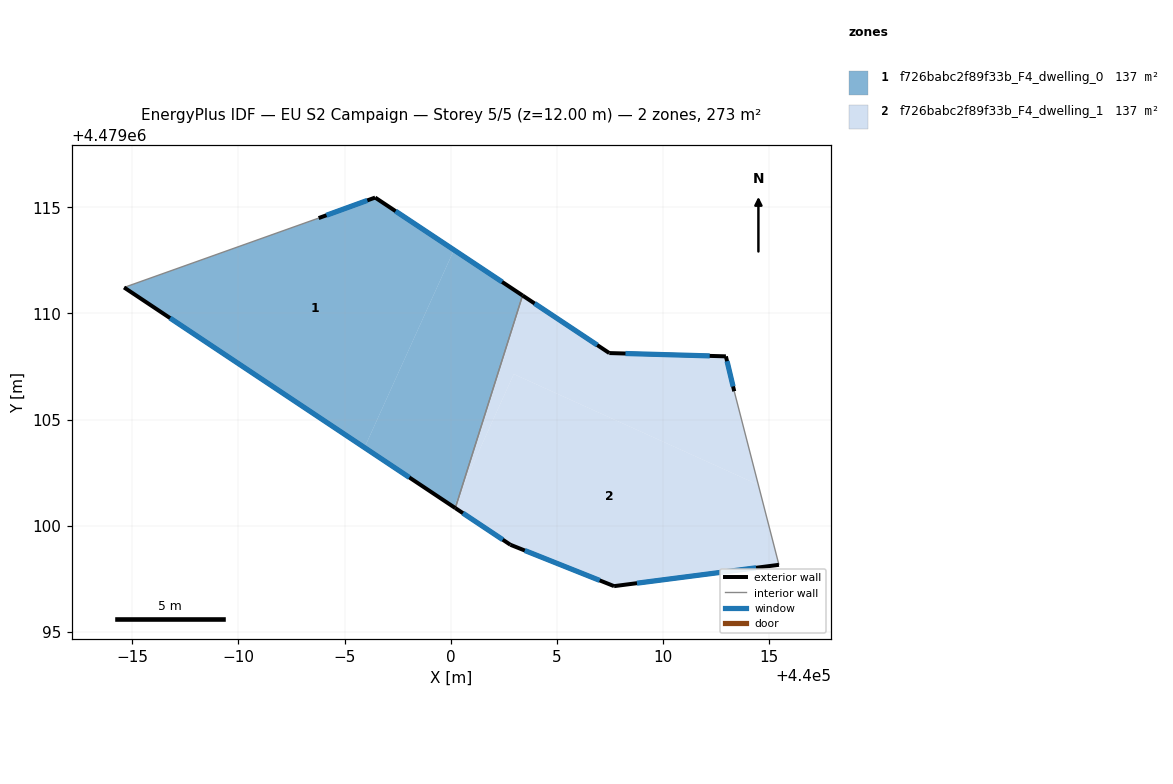
=== STOREY PLAN SPEC (per zone: floor XY polygon, exterior-wall plan segments, windows/doors) ===
zone 1: f726babc2f89f33b_F4_dwelling_0  (136.5 m²)
  floor: (439995.94, 4479103.68) (440000.16, 4479112.99) (439996.44, 4479115.46) (439993.78, 4479114.49) (439984.61, 4479111.22)
  floor: (440000.22, 4479100.83) (440000.45, 4479101.57) (440000.14, 4479100.88)
  floor: (440000.45, 4479101.57) (440003.39, 4479110.85) (440000.16, 4479112.99) (439995.94, 4479103.68) (440000.14, 4479100.88)
  exterior wall: (440000.22, 4479100.83) – (439984.61, 4479111.22)  [18.7 m]
    window: (439998.05, 4479102.27) – (439986.78, 4479109.78)  [29.4 m²]
  exterior wall: (439993.78, 4479114.49) – (439996.44, 4479115.46)  [2.8 m]
    window: (439994.15, 4479114.63) – (439996.07, 4479115.32)  [4.4 m²]
  exterior wall: (439996.44, 4479115.46) – (440003.39, 4479110.85)  [8.3 m]
    window: (439997.41, 4479114.82) – (440002.42, 4479111.49)  [13.1 m²]
  interior walls: 2
zone 2: f726babc2f89f33b_F4_dwelling_1  (136.5 m²)
  floor: (440015.47, 4479098.16) (440014.50, 4479101.92) (440002.97, 4479107.14) (440000.45, 4479101.57) (440000.22, 4479100.83) (440002.82, 4479099.10) (440007.70, 4479097.15)
  floor: (440014.50, 4479101.92) (440013.36, 4479106.33) (440012.97, 4479107.98) (440007.47, 4479108.13) (440003.39, 4479110.85) (440000.45, 4479101.57) (440002.97, 4479107.14)
  exterior wall: (440015.47, 4479098.16) – (440007.70, 4479097.15)  [7.8 m]
    window: (440014.39, 4479098.02) – (440008.78, 4479097.29)  [12.3 m²]
  exterior wall: (440007.70, 4479097.15) – (440002.82, 4479099.10)  [5.3 m]
    window: (440007.02, 4479097.42) – (440003.49, 4479098.83)  [8.2 m²]
  exterior wall: (440002.82, 4479099.10) – (440000.22, 4479100.83)  [3.1 m]
    window: (440002.45, 4479099.34) – (440000.58, 4479100.59)  [4.9 m²]
  exterior wall: (440003.39, 4479110.85) – (440007.47, 4479108.13)  [4.9 m]
    window: (440003.96, 4479110.47) – (440006.91, 4479108.51)  [7.7 m²]
  exterior wall: (440007.47, 4479108.13) – (440012.97, 4479107.98)  [5.5 m]
    window: (440008.24, 4479108.11) – (440012.21, 4479108.00)  [8.6 m²]
  exterior wall: (440012.97, 4479107.98) – (440013.36, 4479106.33)  [1.7 m]
    window: (440013.02, 4479107.75) – (440013.31, 4479106.56)  [2.6 m²]
  interior walls: 2

=== DERIVED (storey summary) ===
Building: EU S2 Campaign
Storey: 5 of 5  (floor level z = 12.00 m)
Storey gross floor area: 273.1 m²
Zones on this storey: 2
  - f726babc2f89f33b_F4_dwelling_0: floor 136.5 m²; exterior wall 29.9 m (89.8 m²); 3 window(s) 46.8 m²; WWR 52.2%
  - f726babc2f89f33b_F4_dwelling_1: floor 136.5 m²; exterior wall 28.3 m (84.9 m²); 6 window(s) 44.3 m²; WWR 52.2%
Zone adjacency (shared interzone walls):
  - f726babc2f89f33b_F4_dwelling_0 ↔ f726babc2f89f33b_F4_dwelling_1